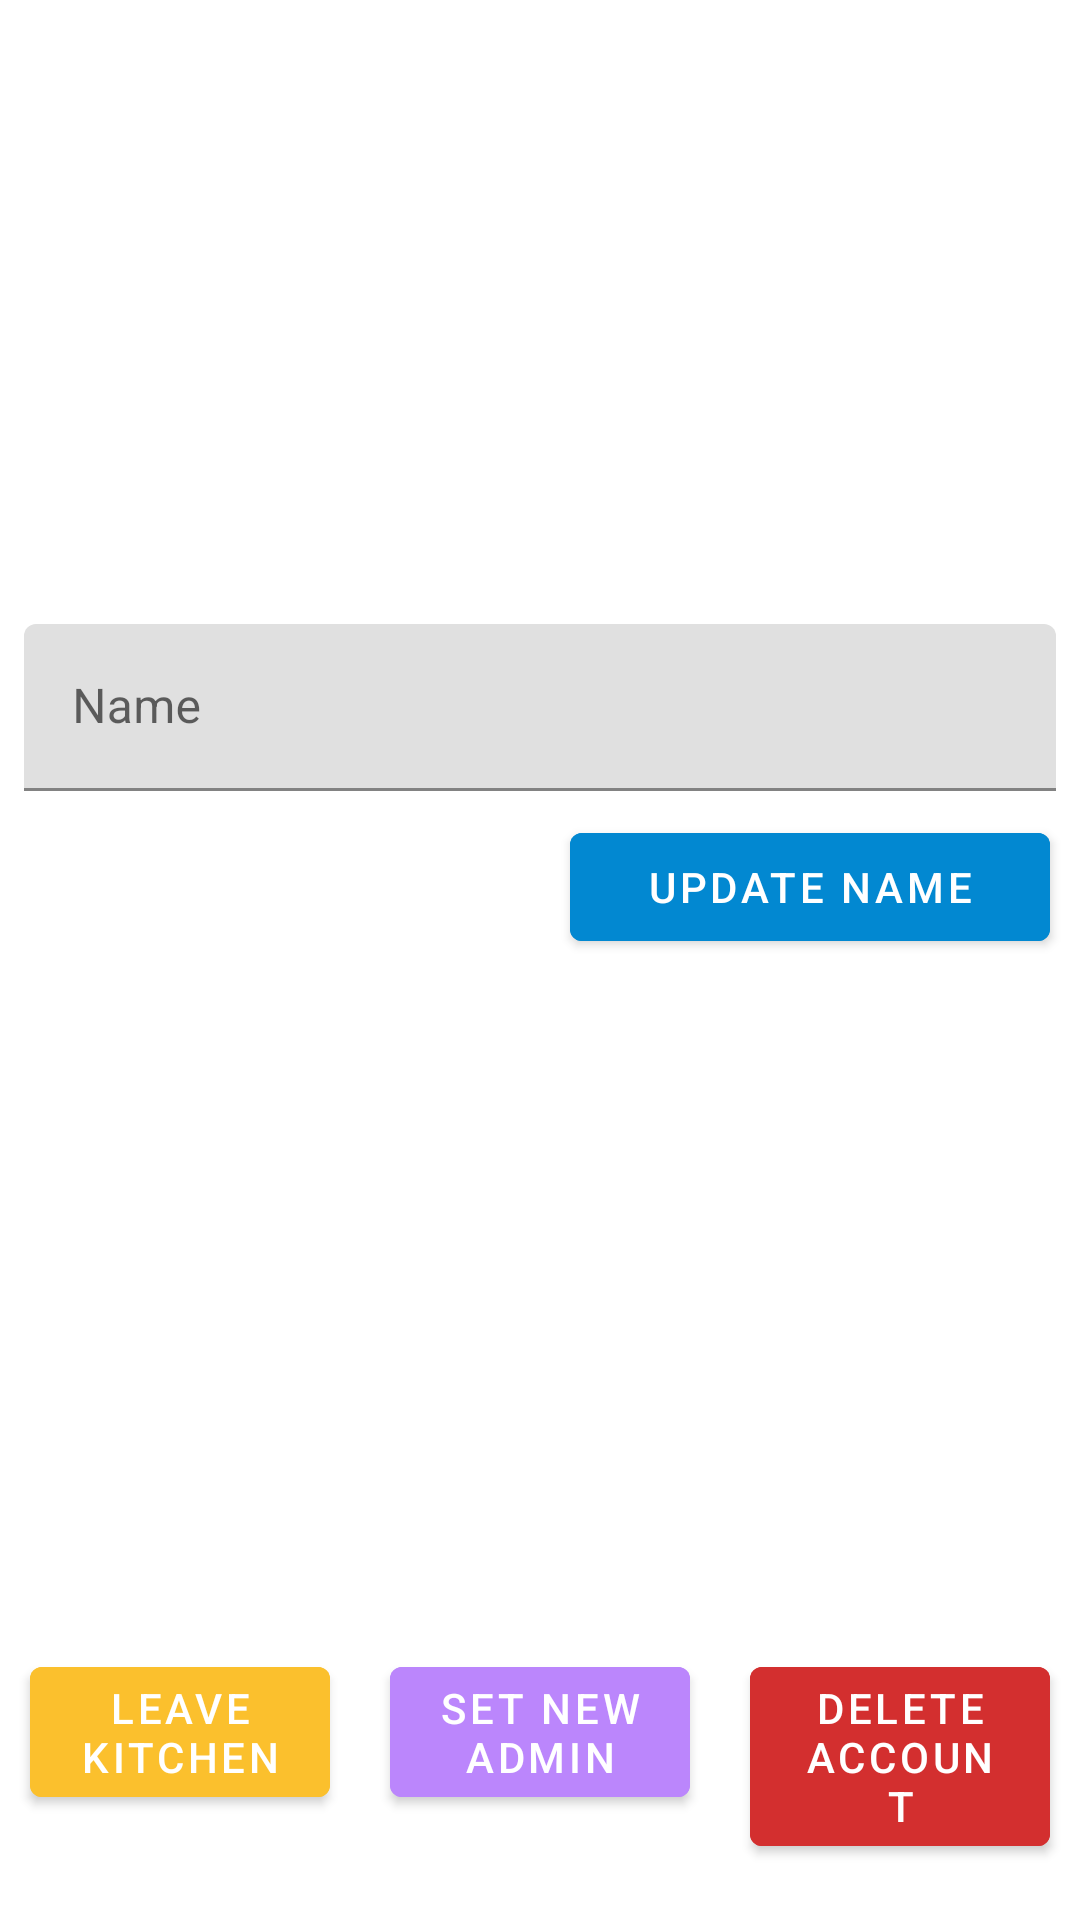

The Android layout XML behind this screen, and the referenced resources:
<!-- AndroidManifest.xml: application theme Theme.AKitchen -->
<!-- res/layout/activity_settings.xml -->
<?xml version="1.0" encoding="utf-8"?>
<androidx.constraintlayout.widget.ConstraintLayout xmlns:android="http://schemas.android.com/apk/res/android"
    xmlns:tools="http://schemas.android.com/tools"
    android:layout_width="match_parent"
    android:layout_height="match_parent"
    tools:context=".ui.main.SettingsActivity">

    <LinearLayout
        android:layout_width="match_parent"
        android:layout_height="match_parent"
        android:orientation="vertical">

        <Space
            android:layout_width="match_parent"
            android:layout_height="200dp" />

        <com.google.android.material.textfield.TextInputLayout
            android:layout_width="match_parent"
            android:layout_height="wrap_content">

            <com.google.android.material.textfield.TextInputEditText
                android:id="@+id/name_text"
                android:layout_width="match_parent"
                android:layout_height="wrap_content"
                android:layout_margin="8dp"
                android:hint="Name"
                android:inputType="text" />
        </com.google.android.material.textfield.TextInputLayout>

        <LinearLayout
            android:layout_width="match_parent"
            android:layout_height="wrap_content"
            android:orientation="horizontal">

            <Space
                android:layout_width="match_parent"
                android:layout_height="wrap_content"
                android:layout_weight="1" />

            <Button
                android:id="@+id/name_button"
                android:layout_width="match_parent"
                android:layout_height="wrap_content"
                android:layout_marginStart="10dp"
                android:layout_marginEnd="10dp"
                android:layout_weight="1"
                android:backgroundTint="@color/blue_700"
                android:onClick="onPressUpdateName"
                android:text="@string/update_name" />

        </LinearLayout>

        <Space
            android:layout_width="match_parent"
            android:layout_height="200dp" />

        <LinearLayout
            android:layout_width="match_parent"
            android:layout_height="wrap_content"
            android:layout_marginTop="30dp"
            android:orientation="horizontal">

            <Button
                android:id="@+id/button"
                android:layout_width="match_parent"
                android:layout_height="wrap_content"
                android:layout_marginStart="10dp"
                android:layout_marginEnd="10dp"
                android:layout_weight="1"
                android:backgroundTint="@color/yellow_700"
                android:onClick="onPressLeaveKitchen"
                android:text="@string/leave_kitchen" />
            <Button
                android:id="@+id/SetNewAdminButton"
                android:layout_width="match_parent"
                android:layout_height="wrap_content"
                android:layout_marginStart="10dp"
                android:layout_marginEnd="10dp"
                android:layout_weight="1"
                android:backgroundTint="@color/purple_200"
                android:onClick="onPressSetNewAdmin"
                android:text="@string/set_new_admin" />

            <Button
                android:id="@+id/button2"
                android:layout_width="match_parent"
                android:layout_height="wrap_content"
                android:layout_marginStart="10dp"
                android:layout_marginEnd="10dp"
                android:layout_weight="1"
                android:backgroundTint="@color/red_700"
                android:onClick="onPressDeleteUser"
                android:text="@string/delete_account" />
        </LinearLayout>

    </LinearLayout>
</androidx.constraintlayout.widget.ConstraintLayout>
<!-- resources referenced by this layout -->
<resources>
  <color name="blue_700">#0288D1</color>
  <color name="purple_200">#FFBB86FC</color>
  <color name="red_700">#FFD32F2F</color>
  <color name="yellow_700">#FFFBC02D</color>
  <string name="delete_account">Delete account</string>
  <string name="leave_kitchen">Leave kitchen</string>
  <string name="set_new_admin">Set new admin</string>
  <string name="update_name">Update name</string>
  <style name="Theme.AKitchen" parent="Theme.MaterialComponents.DayNight.DarkActionBar">
          
          <item name="colorPrimary">@color/purple_500</item>
          <item name="colorPrimaryVariant">@color/purple_700</item>
          <item name="colorOnPrimary">@color/white</item>
          
          <item name="colorSecondary">@color/teal_200</item>
          <item name="colorSecondaryVariant">@color/teal_700</item>
          <item name="colorOnSecondary">@color/black</item>
          
          <item name="android:statusBarColor" tools:targetApi="l">?attr/colorPrimaryVariant</item>
          
      </style>
  <color name="purple_500">#FF6200EE</color>
  <color name="purple_700">#FF3700B3</color>
  <color name="white">#FFFFFFFF</color>
  <color name="teal_200">#FF03DAC5</color>
  <color name="teal_700">#FF018786</color>
  <color name="black">#FF000000</color>
</resources>
